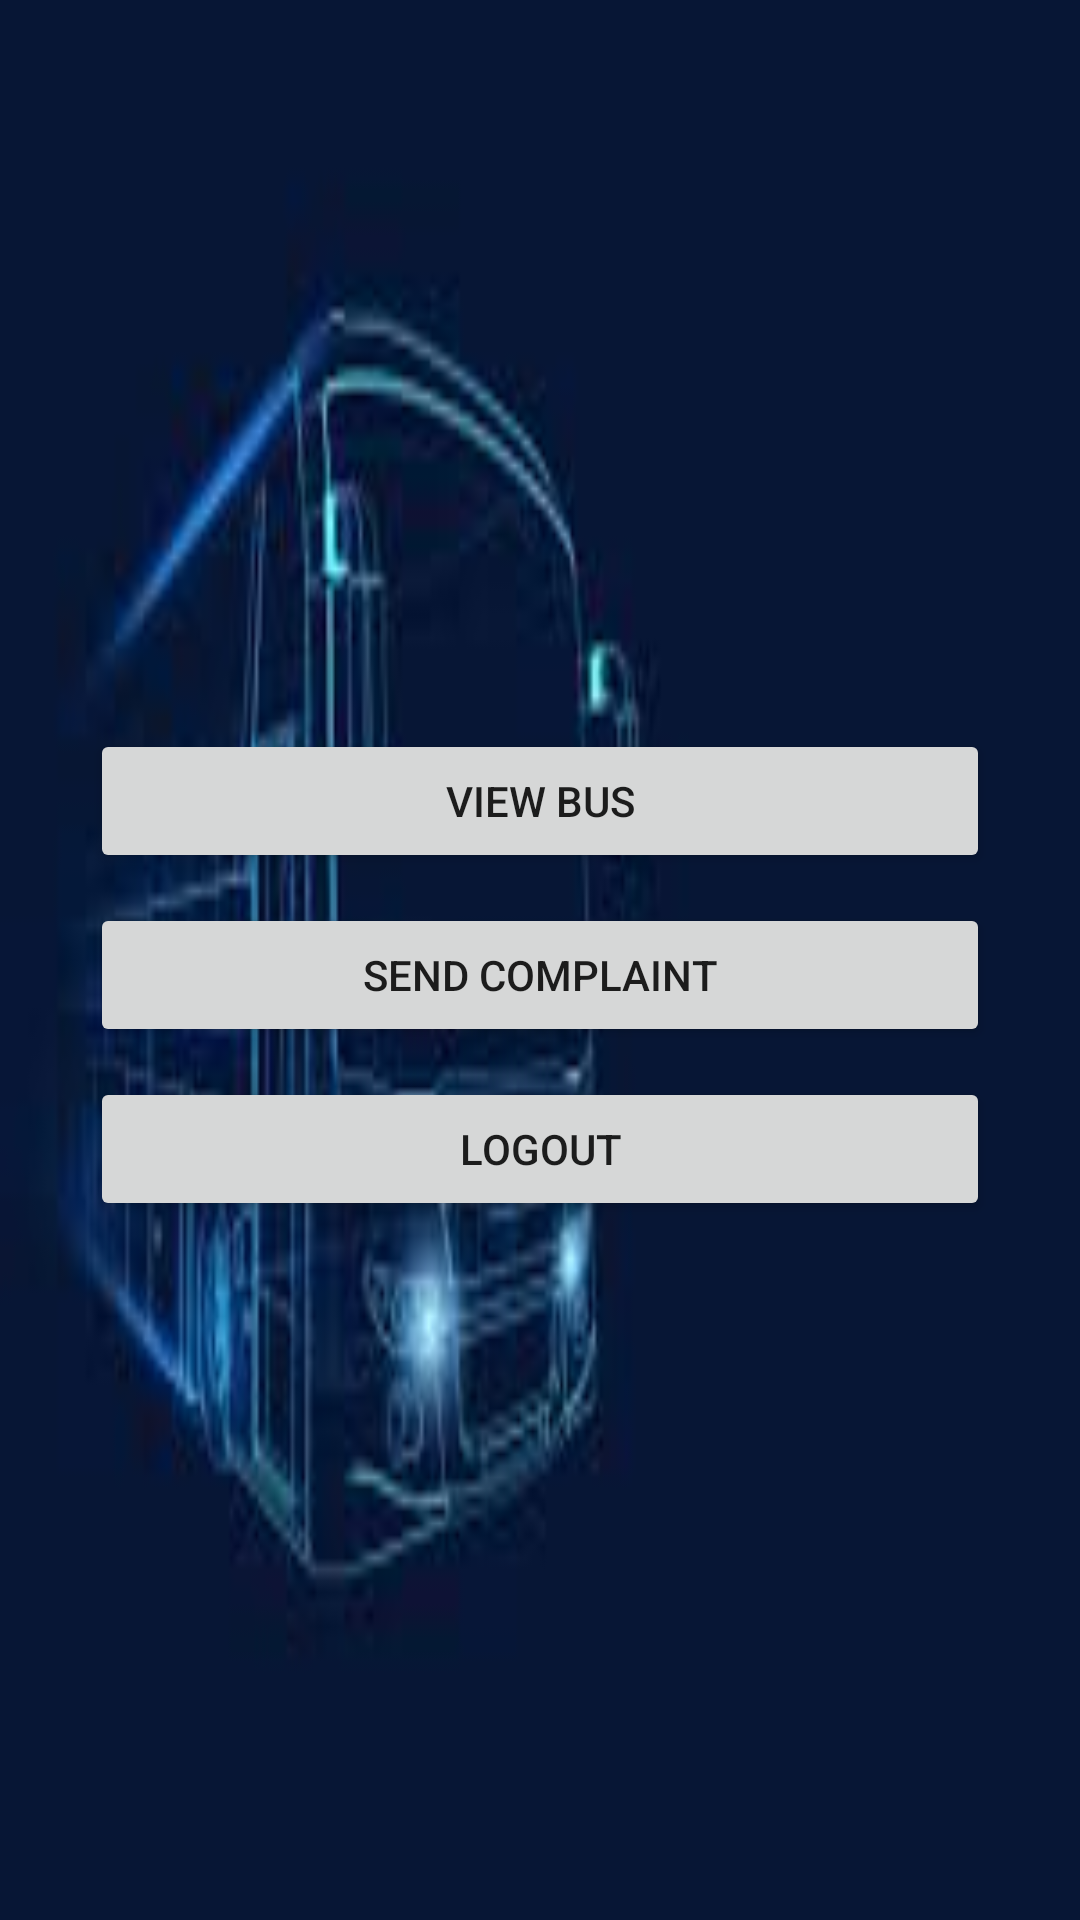

Android layout source for this screen:
<!-- AndroidManifest.xml: application theme Theme.BusCollections -->
<!-- res/layout/activity_userhome.xml -->
<?xml version="1.0" encoding="utf-8"?>
<LinearLayout xmlns:android="http://schemas.android.com/apk/res/android"
    xmlns:app="http://schemas.android.com/apk/res-auto"
    xmlns:tools="http://schemas.android.com/tools"
    android:layout_width="match_parent"
    android:gravity="center"
    android:layout_height="match_parent"
    android:background="@drawable/images"
    android:orientation="vertical"
    tools:context=".Userhome">


    <Button
        android:id="@+id/ViewNotification"
        android:layout_width="300dp"
        android:layout_height="wrap_content"
        android:layout_marginTop="10dp"
        android:text="View Bus"

        tools:layout_editor_absoluteX="151dp"
        tools:layout_editor_absoluteY="306dp" />

    <Button
        android:id="@+id/SendComplaint"
        android:layout_width="300dp"
        android:layout_height="wrap_content"
        android:layout_marginTop="10dp"
        android:text="Send Complaint"

        tools:layout_editor_absoluteX="157dp"
        tools:layout_editor_absoluteY="403dp" />



    <Button
        android:id="@+id/Logout"
        android:layout_width="300dp"
        android:layout_height="wrap_content"
        android:layout_marginTop="10dp"
        android:text="Logout"

        tools:layout_editor_absoluteX="151dp"
        tools:layout_editor_absoluteY="577dp" />
</LinearLayout>
<!-- resources referenced by this layout -->
<resources>
  <!-- drawable images: jpeg bitmap (drawable-v24, 3604 bytes) -->
  <style name="Theme.BusCollections" parent="Theme.MaterialComponents.DayNight.DarkActionBar">
          
          <item name="colorPrimary">@color/purple_500</item>
          <item name="colorPrimaryVariant">@color/purple_700</item>
          <item name="colorOnPrimary">@color/white</item>
          
          <item name="colorSecondary">@color/teal_200</item>
          <item name="colorSecondaryVariant">@color/teal_700</item>
          <item name="colorOnSecondary">@color/black</item>
          
          <item name="android:statusBarColor" tools:targetApi="l">?attr/colorPrimaryVariant</item>
          
      </style>
  <!-- not gathered from this repository: default colours our renderer supplied (Android Studio template values) -->
  <color name="purple_500">#FF6200EE</color>
  <color name="purple_700">#FF3700B3</color>
  <color name="teal_200">#FF03DAC5</color>
  <color name="teal_700">#FF018786</color>
  <color name="black">#FF000000</color>
  <color name="white">#FFFFFFFF</color>
</resources>
